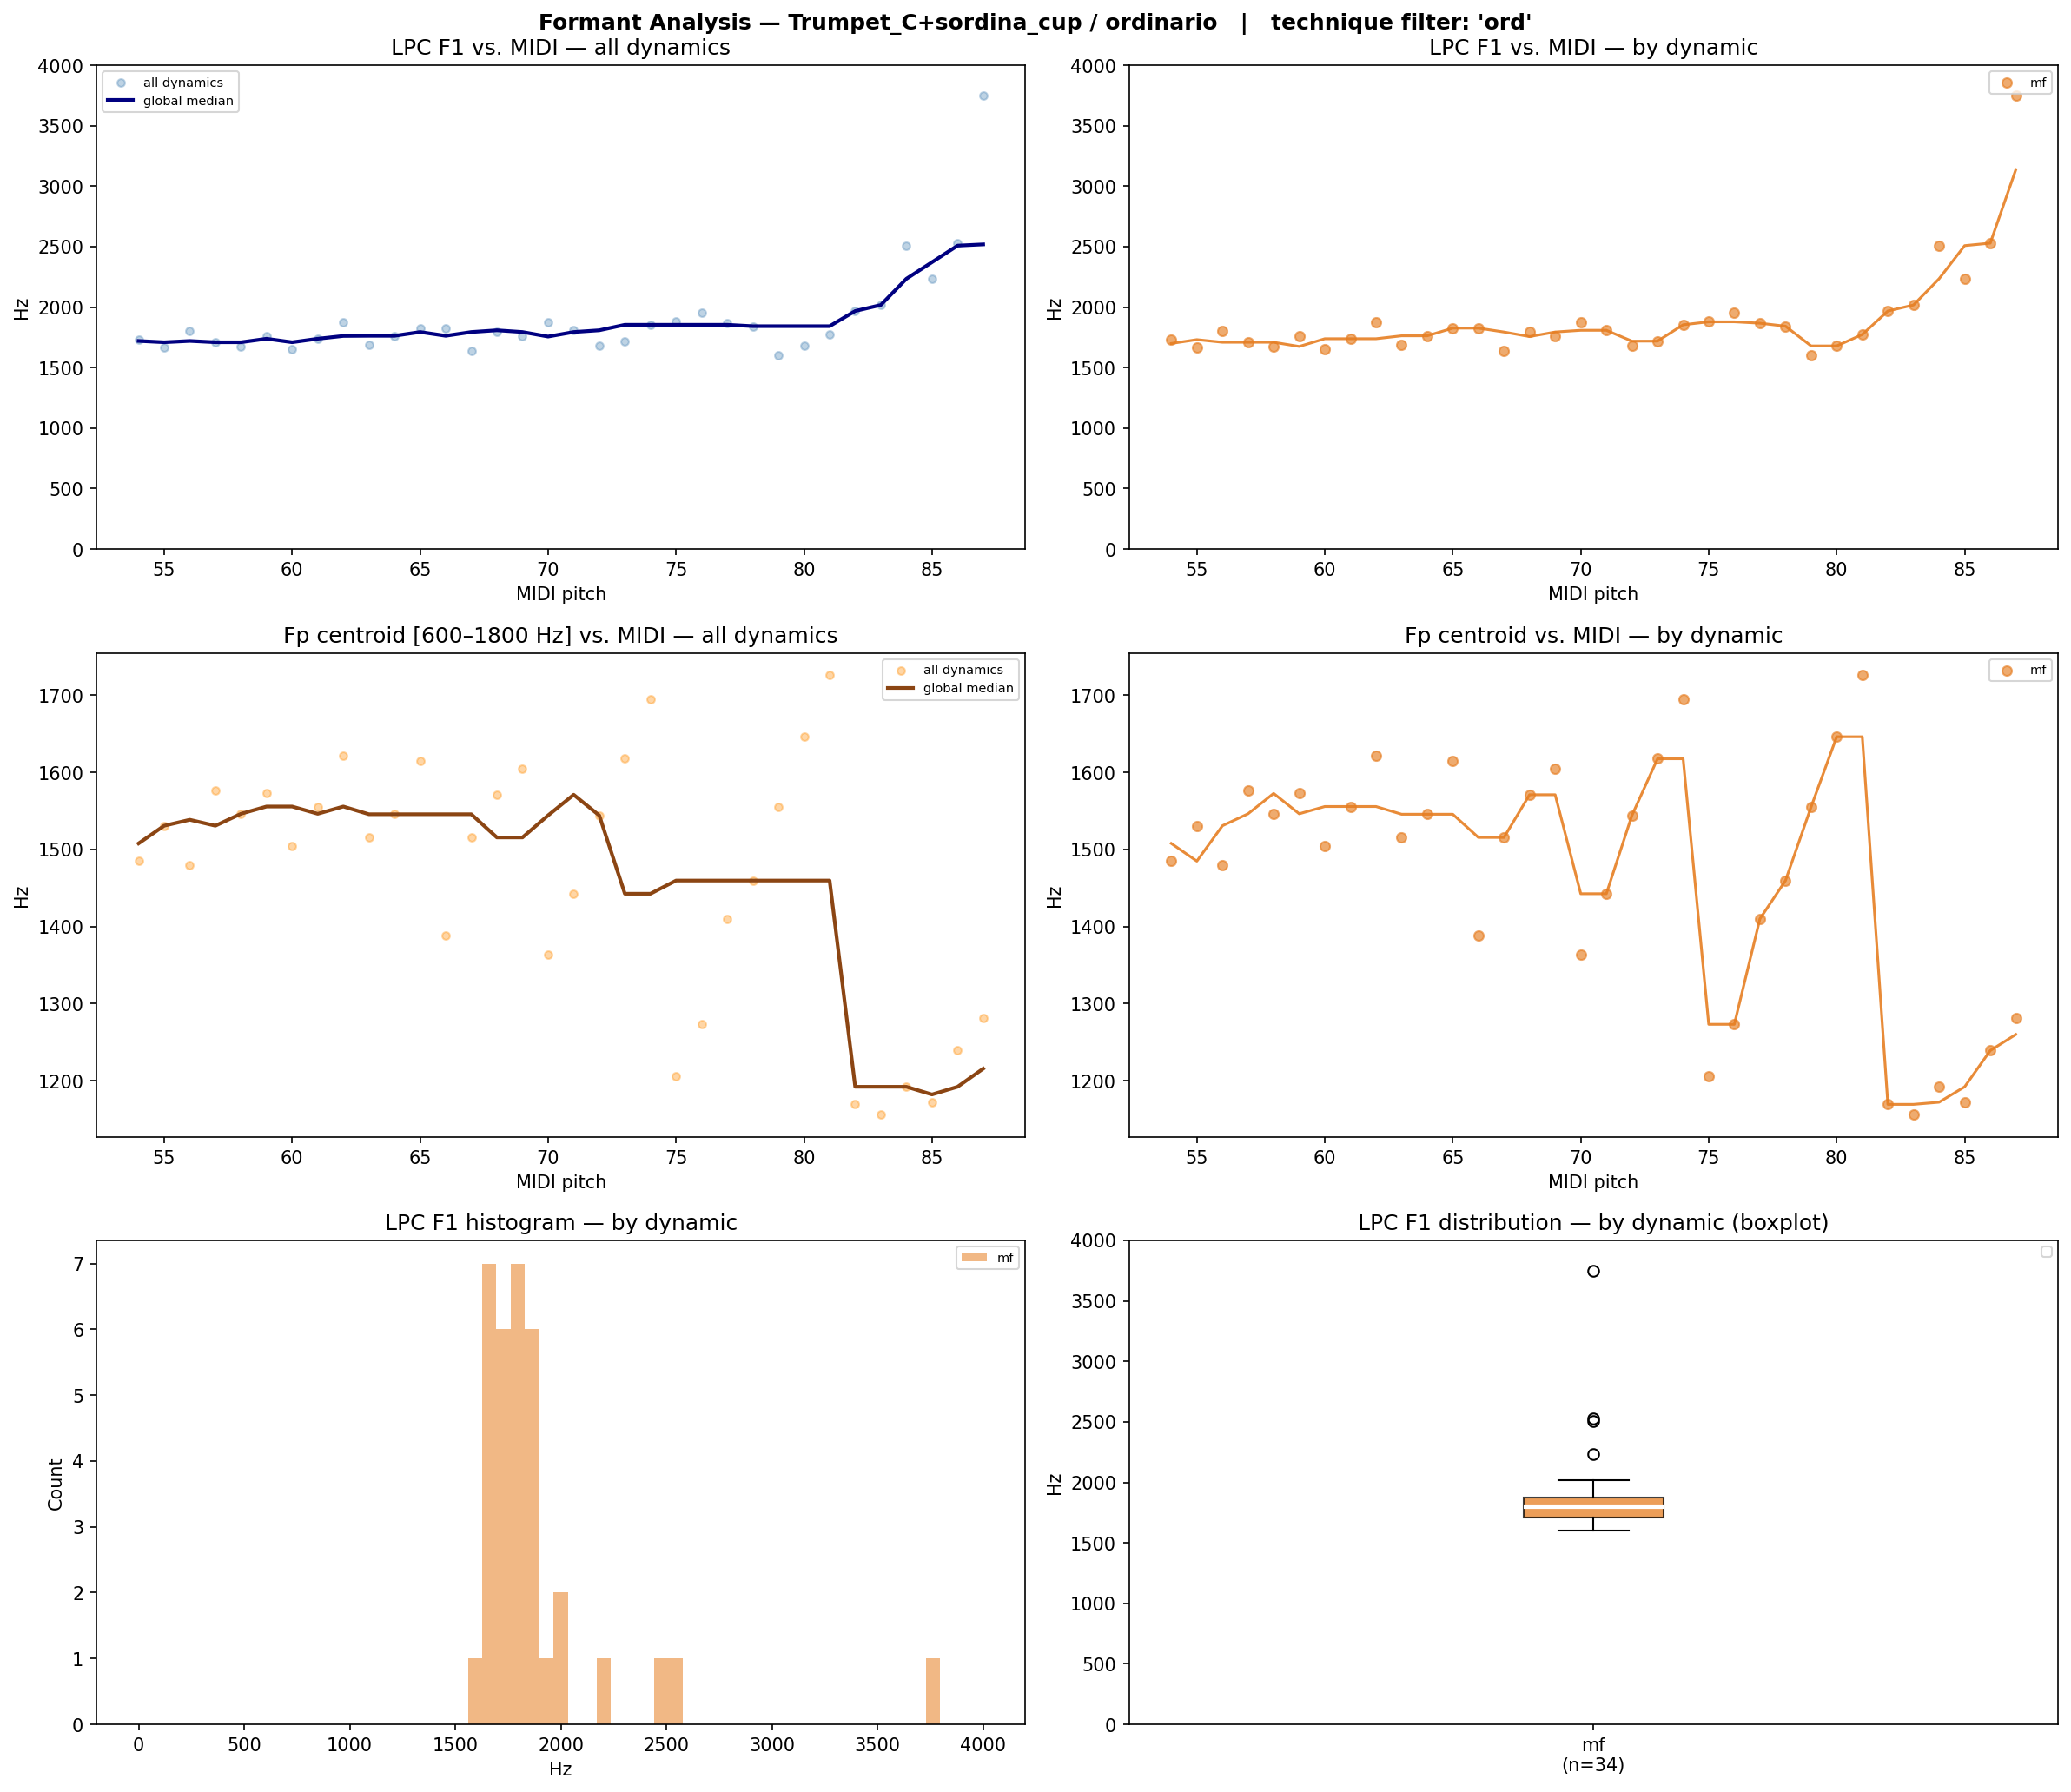

Source data for this figure (header and first rows):
filename, instrument, technique, note, dynamic, midi, lpc_F1, lpc_F2, lpc_F3, fp_centroid, cep_F1_order40, cep_F1_order80, cep_F1_order160
TpC+SC-ord-A#3-mf-N-N.wav, TpC+SC, ord, A#3, mf, 58, 1675, 2770, , 1546, 1776, 1636, 1626
TpC+SC-ord-A#4-mf-N-N.wav, TpC+SC, ord, A#4, mf, 70, 1878, 3470, , 1364, 1852, 1604, 1895
TpC+SC-ord-A#5-mf-N-N.wav, TpC+SC, ord, A#5, mf, 82, 1968, , , 1169, 1841, 1809, 1863
TpC+SC-ord-A3-mf-N-N.wav, TpC+SC, ord, A3, mf, 57, 1710, 3369, , 1577, 1809, 1615, 1626
TpC+SC-ord-A4-mf-N-N.wav, TpC+SC, ord, A4, mf, 69, 1756, 3442, , 1605, 1776, 1626, 1766
TpC+SC-ord-A5-mf-N-N.wav, TpC+SC, ord, A5, mf, 81, 1774, 3560, , 1726, 1852, 1712, 1766
TpC+SC-ord-B3-mf-N-N.wav, TpC+SC, ord, B3, mf, 59, 1762, 2983, , 1573, 1830, 1647, 1626
TpC+SC-ord-B4-mf-N-N.wav, TpC+SC, ord, B4, mf, 71, 1808, 3483, , 1442, 1841, 1647, 1540
TpC+SC-ord-B5-mf-N-T15u.wav, TpC+SC, ord, B5, mf, 83, 2017, , , 1156, 1852, 1841, 1981
TpC+SC-ord-C#4-mf-N-T12d.wav, TpC+SC, ord, C#4, mf, 61, 1739, 3390, , 1556, 1798, 1636, 1658
TpC+SC-ord-C#5-mf-N-N.wav, TpC+SC, ord, C#5, mf, 73, 1719, 2869, , 1618, 1873, 1690, 1658
TpC+SC-ord-C#6-mf-N-N.wav, TpC+SC, ord, C#6, mf, 85, 2234, , , 1172, 1852, 2218, 2218
TpC+SC-ord-C4-mf-N-N.wav, TpC+SC, ord, C4, mf, 60, 1649, 3335, , 1504, 1776, 1647, 1604
TpC+SC-ord-C5-mf-N-N.wav, TpC+SC, ord, C5, mf, 72, 1683, 3541, , 1544, 1873, 1669, 1594
TpC+SC-ord-C6-mf-N-N.wav, TpC+SC, ord, C6, mf, 84, 2508, 3618, , 1192, 1841, 2153, 2089
TpC+SC-ord-D#4-mf-N-N.wav, TpC+SC, ord, D#4, mf, 63, 1688, 3201, , 1516, 1830, 1636, 1572
TpC+SC-ord-D#5-mf-N-T21u.wav, TpC+SC, ord, D#5, mf, 75, 1878, 3728, , 1206, 1873, 1841, 1873
TpC+SC-ord-D#6-mf-N-N.wav, TpC+SC, ord, D#6, mf, 87, 3746, , , 1281, 1507, 3714, 3736
TpC+SC-ord-D4-mf-N-T23u.wav, TpC+SC, ord, D4, mf, 62, 1878, 3500, , 1622, 1895, 1701, 1755
TpC+SC-ord-D5-mf-N-N.wav, TpC+SC, ord, D5, mf, 74, 1854, 3392, , 1695, 1884, 1755, 1755
TpC+SC-ord-D6-mf-N-N.wav, TpC+SC, ord, D6, mf, 86, 2529, 3662, , 1239, 3542, 2304, 2347
TpC+SC-ord-E4-mf-N-N.wav, TpC+SC, ord, E4, mf, 64, 1763, 3256, , 1546, 1712, 1636, 1658
TpC+SC-ord-E5-mf-N-N.wav, TpC+SC, ord, E5, mf, 76, 1956, , , 1273, 1830, 1992, 1970
TpC+SC-ord-F#3-mf-N-T14d.wav, TpC+SC, ord, F#3, mf, 54, 1731, 3398, , 1485, 1766, 1594, 1572
TpC+SC-ord-F#4-mf-N-N.wav, TpC+SC, ord, F#4, mf, 66, 1826, , , 1388, 1798, 1615, 1852
TpC+SC-ord-F#5-mf-N-N.wav, TpC+SC, ord, F#5, mf, 78, 1842, 3628, , 1460, 1841, 1561, 1518
TpC+SC-ord-F4-mf-N-N.wav, TpC+SC, ord, F4, mf, 65, 1828, 3572, , 1615, 1820, 1647, 1733
TpC+SC-ord-F5-mf-N-N.wav, TpC+SC, ord, F5, mf, 77, 1867, 3523, , 1410, 1830, 2121, 2089
TpC+SC-ord-G#3-mf-N-T26u.wav, TpC+SC, ord, G#3, mf, 56, 1801, 3487, , 1480, 1830, 1658, 1658
TpC+SC-ord-G#4-mf-N-N.wav, TpC+SC, ord, G#4, mf, 68, 1794, 3626, , 1571, 1863, 1626, 1658
TpC+SC-ord-G#5-mf-N-N.wav, TpC+SC, ord, G#5, mf, 80, 1679, 3444, , 1646, 1852, 1680, 1680
TpC+SC-ord-G3-mf-N-N.wav, TpC+SC, ord, G3, mf, 55, 1668, 3430, , 1531, 1787, 1604, 1626
TpC+SC-ord-G4-mf-N-N.wav, TpC+SC, ord, G4, mf, 67, 1639, 3238, , 1516, 1809, 1647, 1583
TpC+SC-ord-G5-mf-N-N.wav, TpC+SC, ord, G5, mf, 79, 1605, 3174, , 1555, 1830, 1615, 1583
